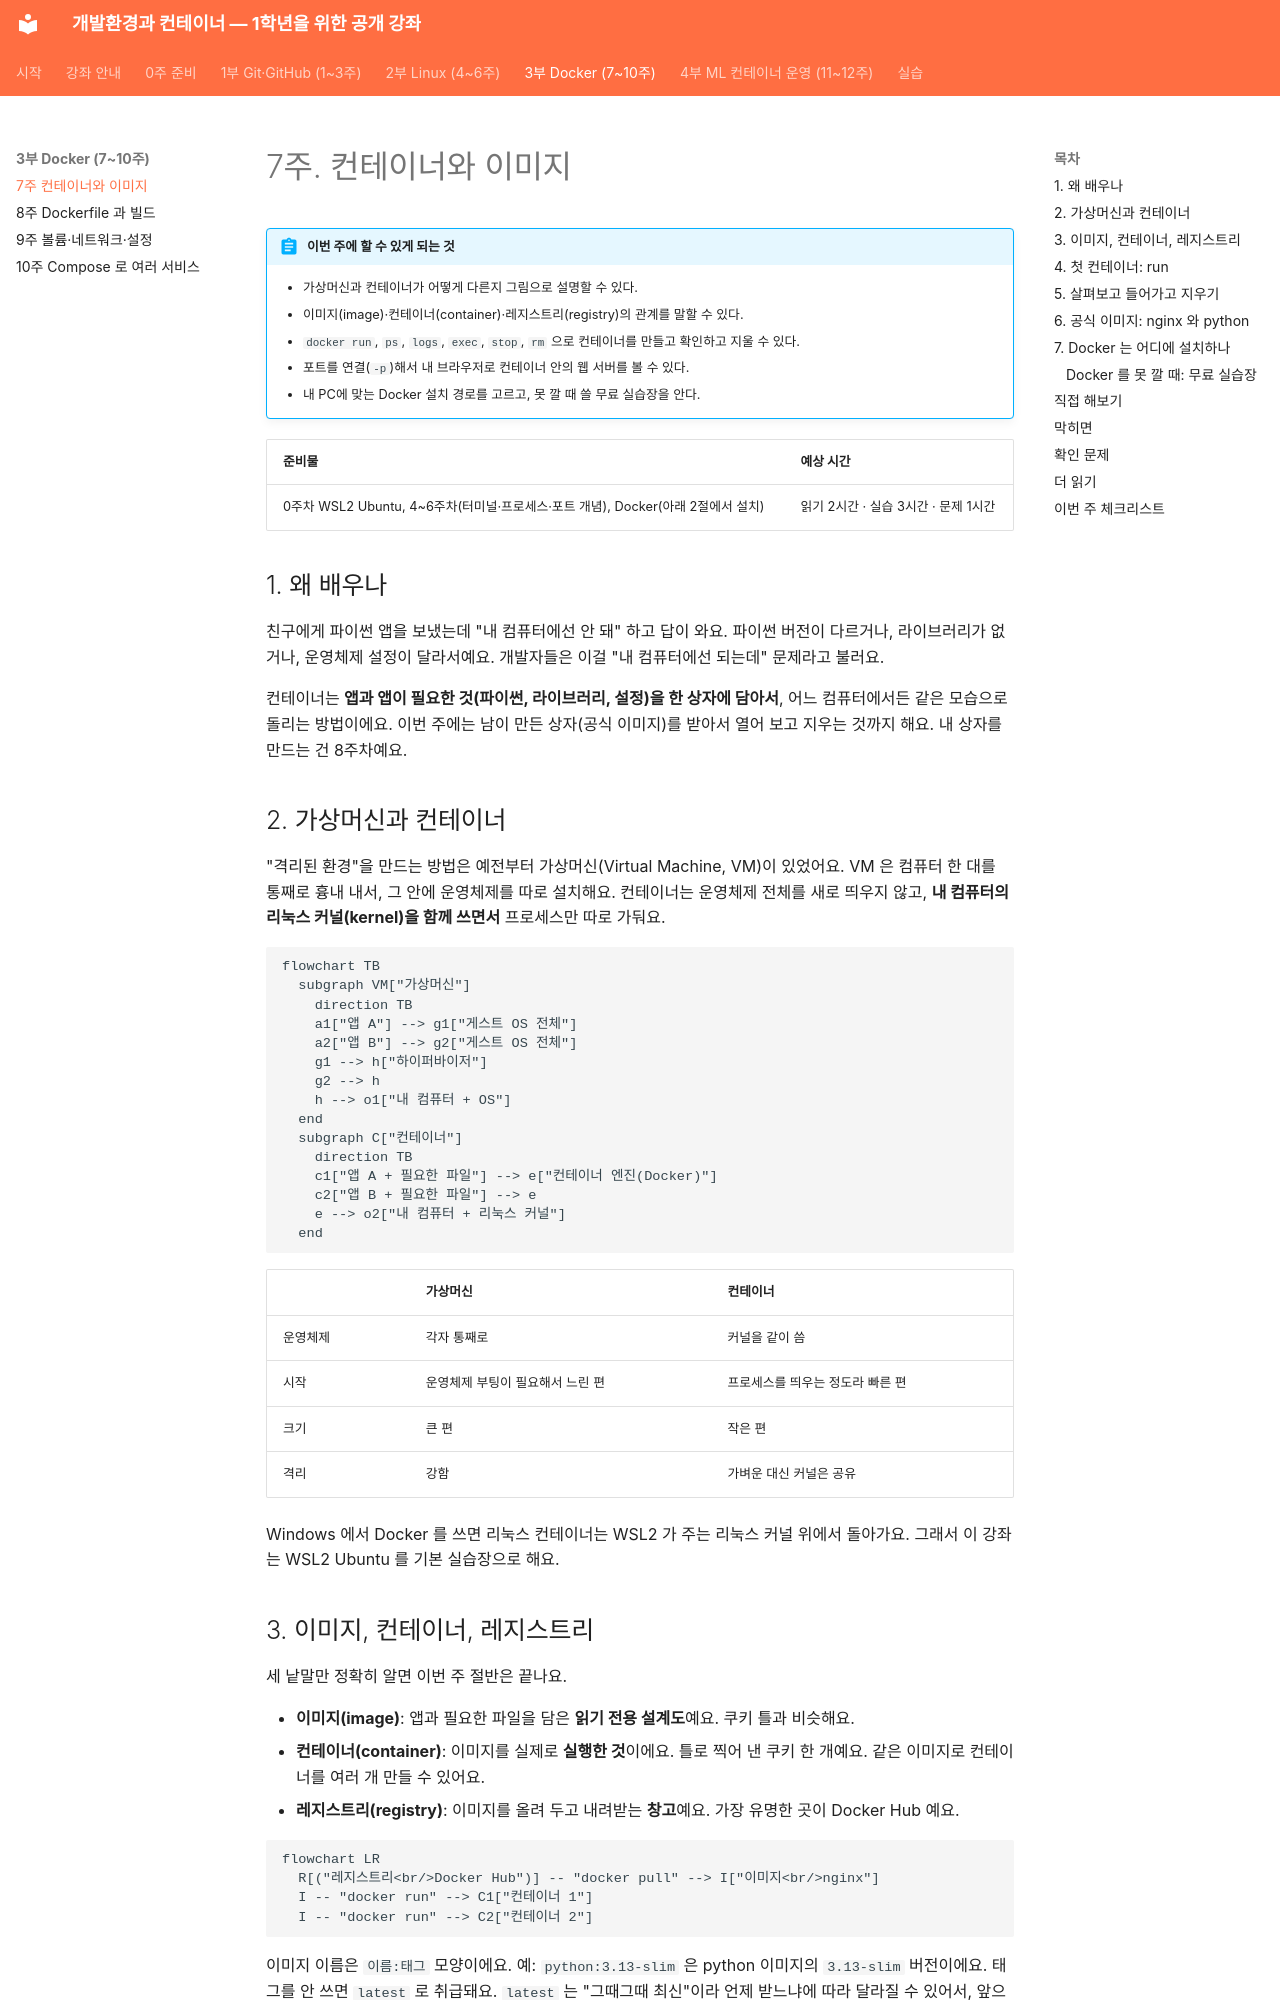

repository: metahomo/dev-container-course · page: weeks/week07/index.html · generator: mkdocs

# 7주. 컨테이너와 이미지

!!! abstract "이번 주에 할 수 있게 되는 것"
    - 가상머신과 컨테이너가 어떻게 다른지 그림으로 설명할 수 있다.
    - 이미지(image)·컨테이너(container)·레지스트리(registry)의 관계를 말할 수 있다.
    - `docker run`, `ps`, `logs`, `exec`, `stop`, `rm` 으로 컨테이너를 만들고 확인하고 지울 수 있다.
    - 포트를 연결(`-p`)해서 내 브라우저로 컨테이너 안의 웹 서버를 볼 수 있다.
    - 내 PC에 맞는 Docker 설치 경로를 고르고, 못 깔 때 쓸 무료 실습장을 안다.

| 준비물 | 예상 시간 |
|---|---|
| 0주차 WSL2 Ubuntu, 4~6주차(터미널·프로세스·포트 개념), Docker(아래 2절에서 설치) | 읽기 2시간 · 실습 3시간 · 문제 1시간 |

## 1. 왜 배우나

친구에게 파이썬 앱을 보냈는데 "내 컴퓨터에선 안 돼" 하고 답이 와요. 파이썬 버전이 다르거나, 라이브러리가 없거나, 운영체제 설정이 달라서예요. 개발자들은 이걸 "내 컴퓨터에선 되는데" 문제라고 불러요.

컨테이너는 **앱과 앱이 필요한 것(파이썬, 라이브러리, 설정)을 한 상자에 담아서**, 어느 컴퓨터에서든 같은 모습으로 돌리는 방법이에요. 이번 주에는 남이 만든 상자(공식 이미지)를 받아서 열어 보고 지우는 것까지 해요. 내 상자를 만드는 건 8주차예요.

## 2. 가상머신과 컨테이너

"격리된 환경"을 만드는 방법은 예전부터 가상머신(Virtual Machine, VM)이 있었어요. VM 은 컴퓨터 한 대를 통째로 흉내 내서, 그 안에 운영체제를 따로 설치해요. 컨테이너는 운영체제 전체를 새로 띄우지 않고, **내 컴퓨터의 리눅스 커널(kernel)을 함께 쓰면서** 프로세스만 따로 가둬요.

```mermaid
flowchart TB
  subgraph VM["가상머신"]
    direction TB
    a1["앱 A"] --> g1["게스트 OS 전체"]
    a2["앱 B"] --> g2["게스트 OS 전체"]
    g1 --> h["하이퍼바이저"]
    g2 --> h
    h --> o1["내 컴퓨터 + OS"]
  end
  subgraph C["컨테이너"]
    direction TB
    c1["앱 A + 필요한 파일"] --> e["컨테이너 엔진(Docker)"]
    c2["앱 B + 필요한 파일"] --> e
    e --> o2["내 컴퓨터 + 리눅스 커널"]
  end
```

| | 가상머신 | 컨테이너 |
|---|---|---|
| 운영체제 | 각자 통째로 | 커널을 같이 씀 |
| 시작 | 운영체제 부팅이 필요해서 느린 편 | 프로세스를 띄우는 정도라 빠른 편 |
| 크기 | 큰 편 | 작은 편 |
| 격리 | 강함 | 가벼운 대신 커널은 공유 |

Windows 에서 Docker 를 쓰면 리눅스 컨테이너는 WSL2 가 주는 리눅스 커널 위에서 돌아가요. 그래서 이 강좌는 WSL2 Ubuntu 를 기본 실습장으로 해요.

## 3. 이미지, 컨테이너, 레지스트리

세 낱말만 정확히 알면 이번 주 절반은 끝나요.

- **이미지(image)**: 앱과 필요한 파일을 담은 **읽기 전용 설계도**예요. 쿠키 틀과 비슷해요.
- **컨테이너(container)**: 이미지를 실제로 **실행한 것**이에요. 틀로 찍어 낸 쿠키 한 개예요. 같은 이미지로 컨테이너를 여러 개 만들 수 있어요.
- **레지스트리(registry)**: 이미지를 올려 두고 내려받는 **창고**예요. 가장 유명한 곳이 Docker Hub 예요.

```mermaid
flowchart LR
  R[("레지스트리<br/>Docker Hub")] -- "docker pull" --> I["이미지<br/>nginx"]
  I -- "docker run" --> C1["컨테이너 1"]
  I -- "docker run" --> C2["컨테이너 2"]
```

이미지 이름은 `이름:태그` 모양이에요. 예: `python:3.13-slim` 은 python 이미지의 `3.13-slim` 버전이에요. 태그를 안 쓰면 `latest` 로 취급돼요. `latest` 는 "그때그때 최신"이라 언제 받느냐에 따라 달라질 수 있어서, 앞으로는 가능하면 태그를 적을 거예요.
